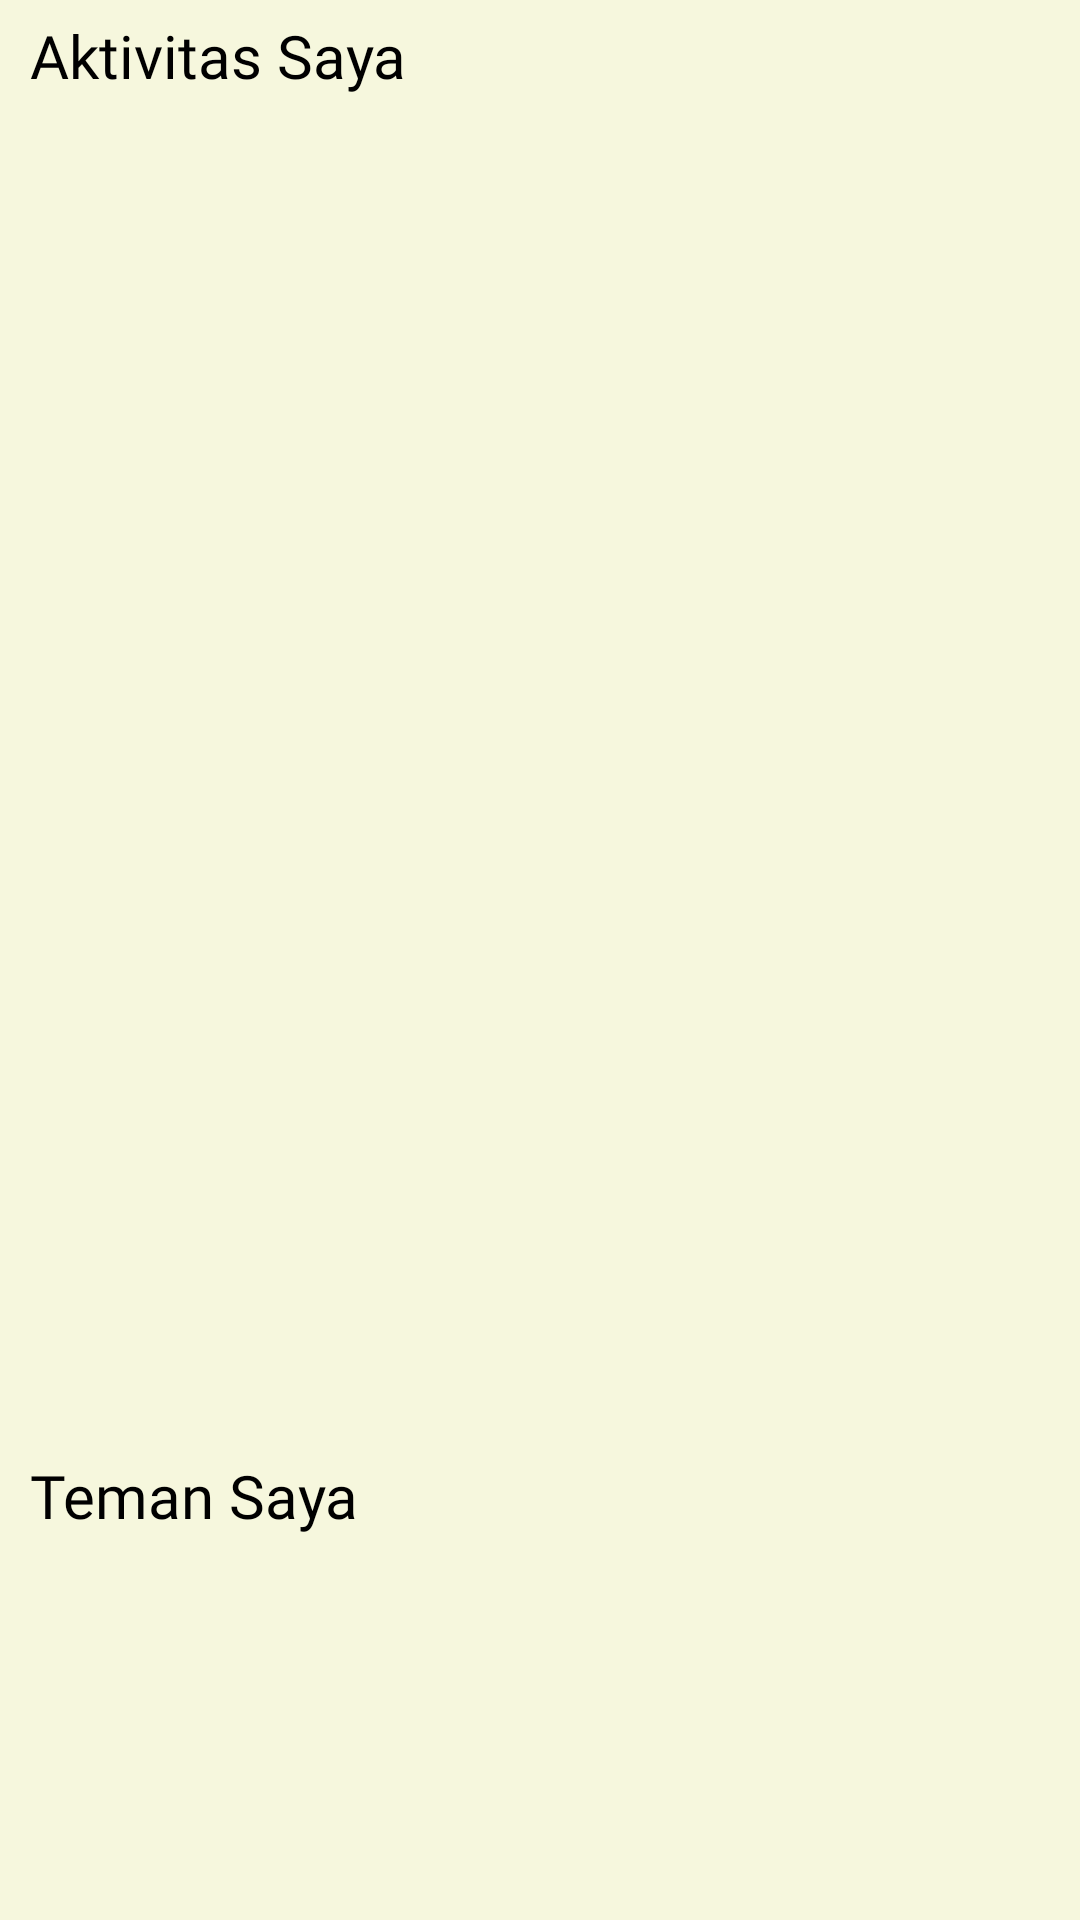

Reconstruct the res/layout file that produces this screen, plus the resources it refers to.
<!-- AndroidManifest.xml: application theme Theme.10120766UTS -->
<!-- res/layout/fragment_daily.xml -->
<?xml version="1.0" encoding="utf-8"?>
<LinearLayout xmlns:android="http://schemas.android.com/apk/res/android"
    xmlns:tools="http://schemas.android.com/tools"
    android:layout_width="match_parent"
    android:layout_height="match_parent"
    xmlns:app="http://schemas.android.com/apk/res-auto"
    android:orientation="vertical"
    android:weightSum="4"
    android:background="@color/superlightbrown"
    tools:context="com.example.a10120766uts.Fragment.DailyFragment">

    
    <RelativeLayout
        android:layout_width="match_parent"
        android:layout_height="0dp"
        android:layout_weight="3">

        <androidx.core.widget.NestedScrollView
            android:layout_width="match_parent"
            android:layout_height="wrap_content">

            <LinearLayout
                android:layout_width="match_parent"
                android:layout_height="match_parent"
                android:layout_marginStart="5dp"
                android:layout_marginEnd="5dp"
                android:orientation="vertical">

                <TextView
                    android:layout_width="match_parent"
                    android:layout_height="wrap_content"
                    android:layout_marginTop="5dp"
                    android:layout_marginBottom="4dp"
                    android:layout_marginLeft="5dp"
                    android:text="Aktivitas Saya"
                    android:textSize="20sp"
                    android:textColor="@color/black"
                    android:fontFamily="@font/nunito_bold" />

                <androidx.recyclerview.widget.RecyclerView
                    android:id="@+id/recview_daily"
                    android:layout_width="match_parent"
                    android:layout_height="match_parent" />

            </LinearLayout>

        </androidx.core.widget.NestedScrollView>

    </RelativeLayout>

    <RelativeLayout
        android:layout_width="match_parent"
        android:layout_height="0dp"
        android:layout_weight="1"
        android:background="@color/superlightbrown"
        android:elevation="0dp">

        <androidx.core.widget.NestedScrollView
            android:layout_width="match_parent"
            android:layout_height="wrap_content">

            <LinearLayout
                android:layout_width="match_parent"
                android:layout_height="match_parent"
                android:layout_marginStart="5dp"
                android:layout_marginEnd="5dp"
                android:orientation="vertical">

                <TextView
                    android:layout_width="match_parent"
                    android:layout_height="wrap_content"
                    android:layout_marginTop="5dp"
                    android:layout_marginLeft="5dp"
                    android:text="Teman Saya"
                    android:textSize="20sp"
                    android:textColor="@color/black"
                    android:fontFamily="@font/nunito_bold" />

                <androidx.recyclerview.widget.RecyclerView
                    android:id="@+id/recview_friendlist"
                    android:layout_width="match_parent"
                    android:layout_height="match_parent" />

            </LinearLayout>

        </androidx.core.widget.NestedScrollView>

    </RelativeLayout>

</LinearLayout>
<!-- resources referenced by this layout -->
<resources>
  <color name="black">#000000</color>
  <color name="superlightbrown">#F6F7DD</color>
  <style name="Theme.10120766UTS" parent="Theme.AppCompat.Light.NoActionBar">
          
          <item name="colorPrimary">@color/purple_500</item>
          <item name="colorPrimaryVariant">@color/purple_700</item>
          <item name="colorOnPrimary">@color/white</item>
          
          <item name="colorSecondary">@color/teal_200</item>
          <item name="colorSecondaryVariant">@color/teal_700</item>
          <item name="colorOnSecondary">@color/black</item>
          
          <item name="android:statusBarColor">?attr/colorPrimaryVariant</item>
          
      </style>
  <color name="purple_500">#9c27b0</color>
  <color name="purple_700">#7b1fa2</color>
  <color name="white">#ffffff</color>
  <color name="teal_200">#03dac5</color>
  <color name="teal_700">#018786</color>
</resources>
